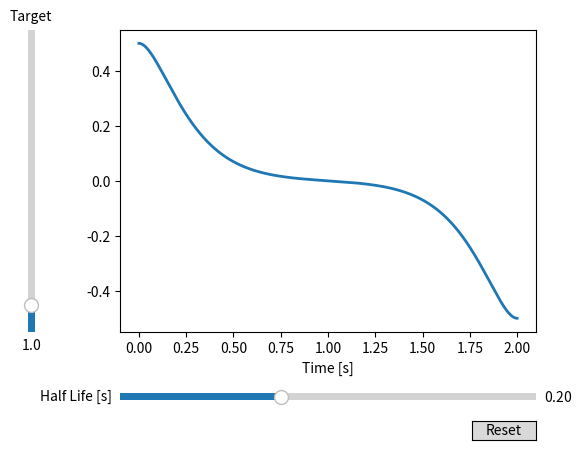

Write the Python code that produced this figure.
import matplotlib.pyplot as plt
import numpy as np

from matplotlib.widgets import Button, Slider


# The parametrized function to be plotted
def f(t, amplitude, frequency):
    return amplitude * np.sin(2 * np.pi * frequency * t)


def damping(t, x0, hl):
    d = 2 * np.log(2) / hl
    return (x0 + d * x0 * t) * np.exp(-d * t)


def co_damping(t, x0, hl):
    return damping(t, 0.5 * x0, hl) + damping(2 - t, -0.5 * x0, hl)


t = np.linspace(0, 2, 2000)

# Define initial parameters
init_amplitude = 5
init_frequency = 3
init_target = 1
init_halflife = 0.2

# Create the figure and the line that we will manipulate
fig, ax = plt.subplots()
# line, = ax.plot(t, f(t, init_amplitude, init_frequency), lw=2)
line, = ax.plot(t, co_damping(t, init_target, init_halflife), lw=2)
ax.set_xlabel('Time [s]')

# adjust the main plot to make room for the sliders
fig.subplots_adjust(left=0.25, bottom=0.25)

# Make a horizontal slider to control the frequency.
axfreq = fig.add_axes([0.25, 0.1, 0.65, 0.03])
# freq_slider = Slider(
#     ax=axfreq,
#     label='Frequency [Hz]',
#     valmin=0.1,
#     valmax=30,
#     valinit=init_frequency,
# )

hl_slider = Slider(
    ax=axfreq,
    label='Half Life [s]',
    valmin=0.01,
    valmax=0.5,
    valinit=init_halflife,
)

# Make a vertically oriented slider to control the amplitude
axamp = fig.add_axes([0.1, 0.25, 0.0225, 0.63])
# amp_slider = Slider(
#     ax=axamp,
#     label="Amplitude",
#     valmin=0,
#     valmax=10,
#     valinit=init_amplitude,
#     orientation="vertical"
# )

tgt_slider = Slider(
    ax=axamp,
    label="Target",
    valmin=0.1,
    valmax=10,
    valinit=init_target,
    orientation="vertical"
)


# The function to be called anytime a slider's value changes
# def update(val):
#     line.set_ydata(f(t, amp_slider.val, freq_slider.val))
#     fig.canvas.draw_idle()


def update(val):
    line.set_ydata(co_damping(t, tgt_slider.val, hl_slider.val))
    fig.canvas.draw_idle()


# register the update function with each slider
# freq_slider.on_changed(update)
# amp_slider.on_changed(update)

hl_slider.on_changed(update)
tgt_slider.on_changed(update)

# Create a `matplotlib.widgets.Button` to reset the sliders to initial values.
resetax = fig.add_axes([0.8, 0.025, 0.1, 0.04])
button = Button(resetax, 'Reset', hovercolor='0.975')


# def reset(event):
#     freq_slider.reset()
#     amp_slider.reset()


def reset(event):
    hl_slider.reset()
    tgt_slider.reset()


button.on_clicked(reset)

plt.show()
